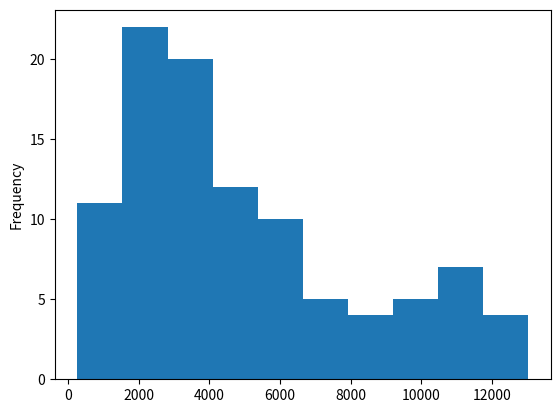

Python code for this plot:
import scipy.stats as stats
import pandas as pd
import matplotlib.pyplot as plt
def main():
    # 이산분포
    print(stats.binom.pmf(2, n = 5, p = 0.1))
    print(stats.binom.cdf(2, n = 5, p = 0.1))
    # binom_list = []
    # for _ in range(1000):
    #     a = print(pd.Series(stats.binom.rvs(2, p = 0.1, size = 100)))
    #     binom_list.append(a[a == 1].count())
    # pd.Series(binom_list).plot.hist()
    # plt.show()
    
    # sample = stats.poisson.rvs(2, size = 100)
    # pd.Series(sample).plot.hist()
    # plt.show()
    
    # sample = stats.expon.rvs(scale = 1/0.2, size = 100)
    # pd.Series(sample).plot.hist()
    # plt.show()

    sample = stats.weibull_min.rvs(c = 1.5, scale = 5000, size = 100)
    pd.Series(sample).plot.hist()
    plt.show()


if __name__ == "__main__":
    main()